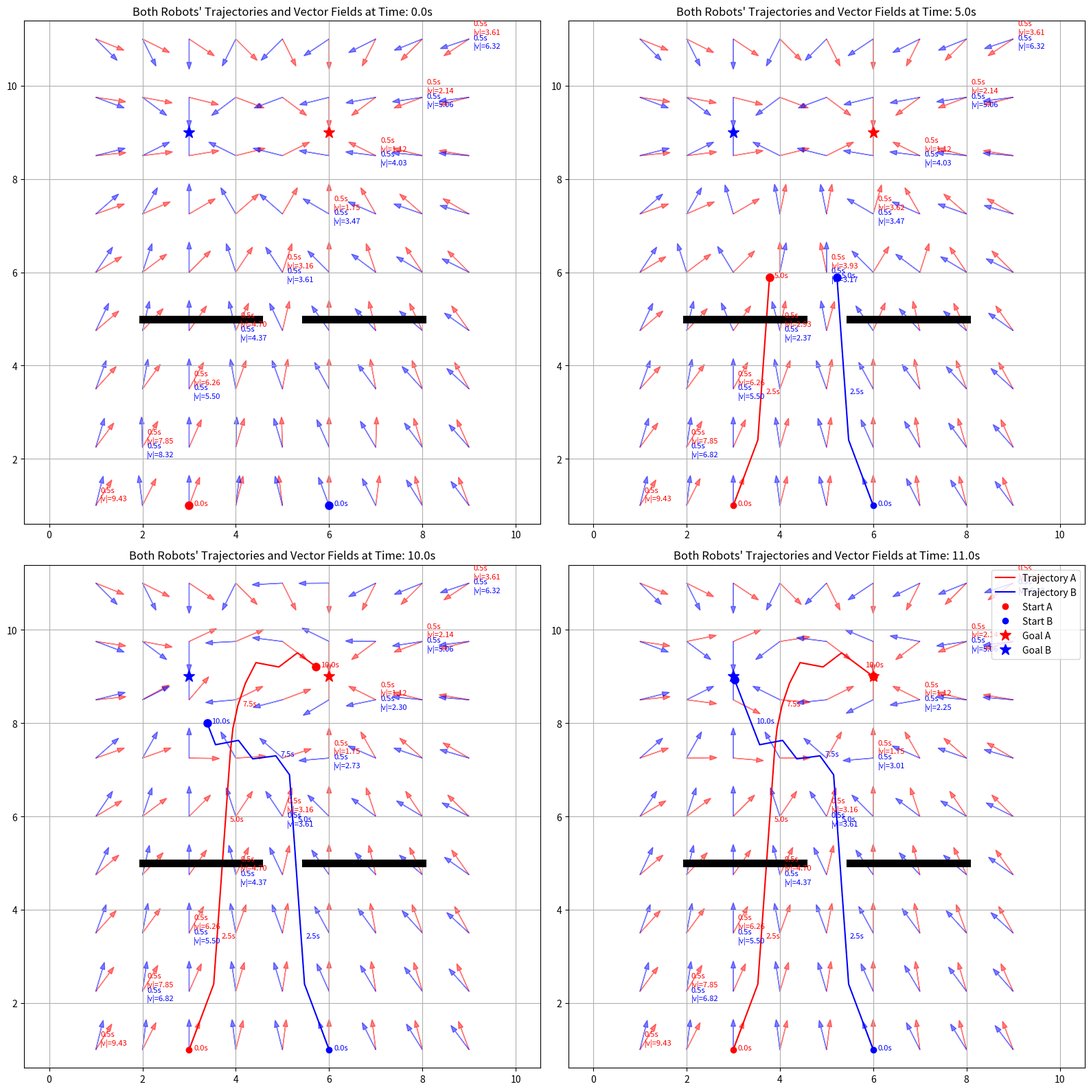
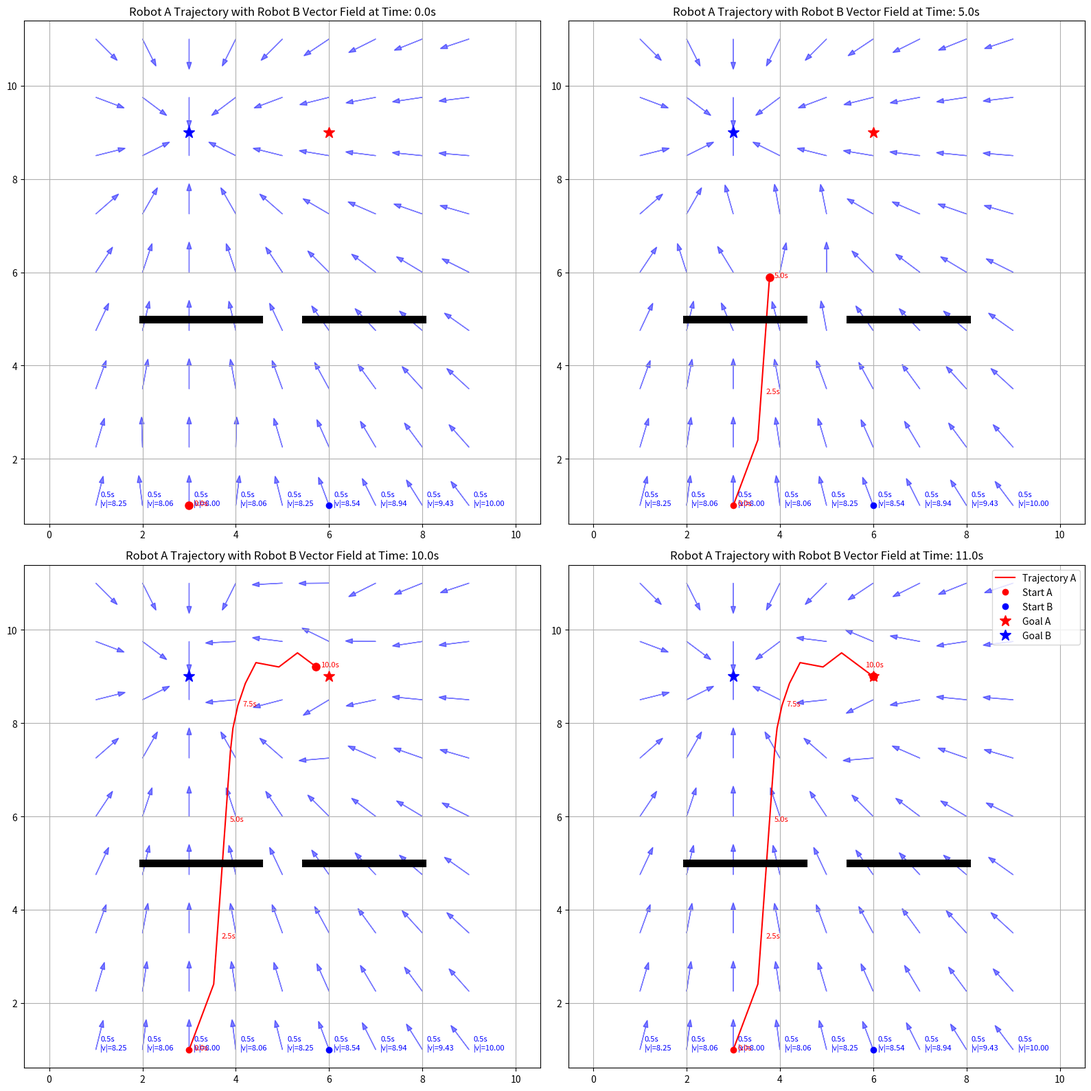
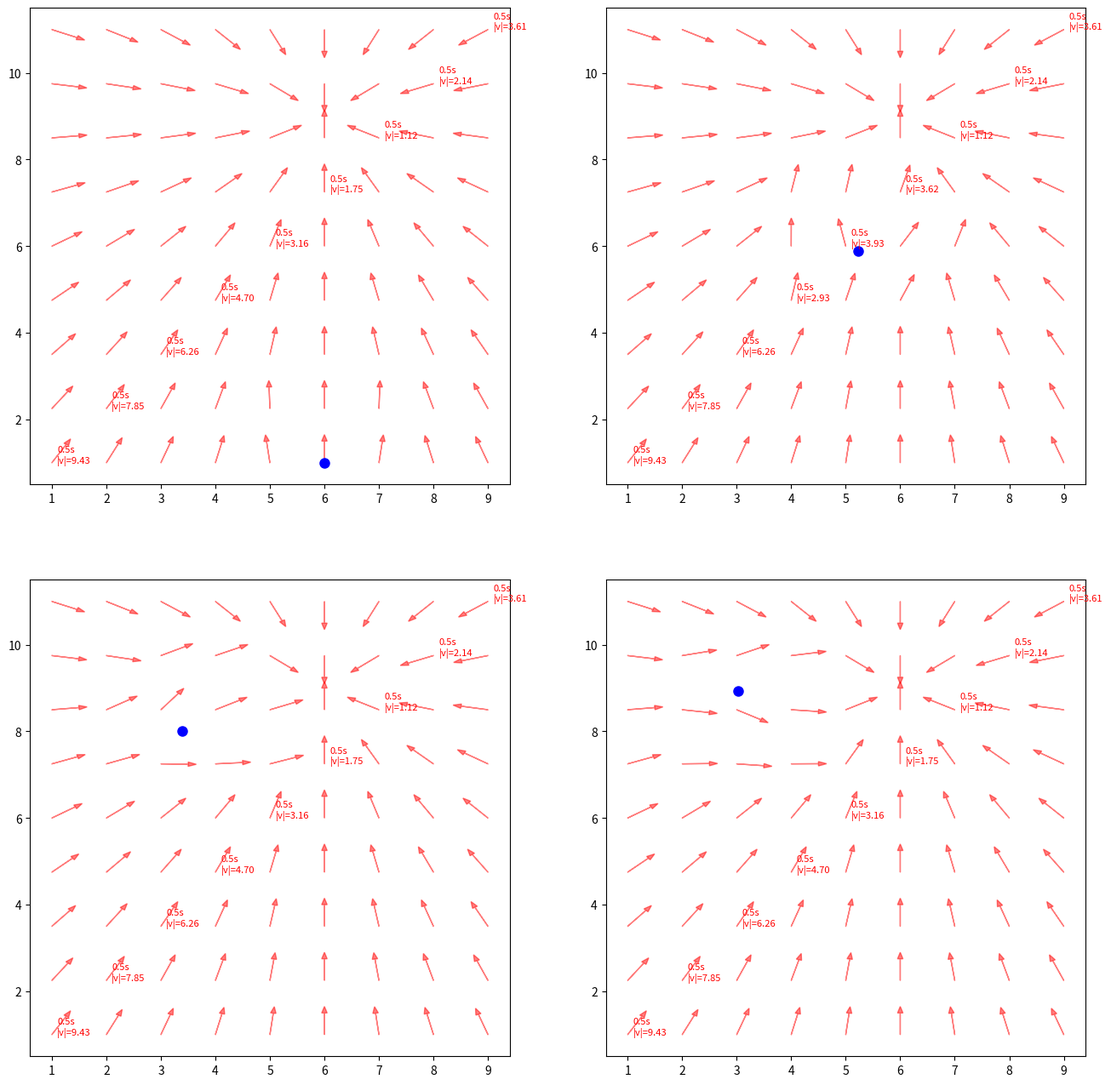

Reproduce these figures in Python, in order.
import numpy as np
import matplotlib.pyplot as plt
from matplotlib.animation import FuncAnimation

# ----------- Utility Functions -----------

def normalize(v):
    norm = np.linalg.norm(v)
    return v / norm if norm != 0 else np.zeros_like(v)

def compute_action(pos, goal, other, repel_weight=2.0, repel_radius=2.0):
    to_goal = goal - pos
    repulsion = np.zeros_like(to_goal)
    dist = np.linalg.norm(pos - other)
    if dist < repel_radius and dist > 0:
        repulsion = repel_weight * (pos - other) / dist
    combined = to_goal + repulsion
    return normalize(combined), np.linalg.norm(combined)

def compute_action_no_repulsion(pos, goal):
    direction = goal - pos
    return normalize(direction), np.linalg.norm(direction)

def compute_vector_field_arrows(grid_x, grid_y, goal, other_pos, dt, repel=True):
    """Compute vector field arrows for visualization"""
    arrows = []
    annotations = []
    
    for x in grid_x:
        for y in grid_y:
            pos = np.array([x, y])
            if repel:
                action, magnitude = compute_action(pos, goal, other_pos)
            else:
                action, magnitude = compute_action_no_repulsion(pos, goal)
            arrows.append((x, y, action[0], action[1]))
            annotations.append((x, y, f"{dt:.1f}s\n|v|={magnitude:.2f}"))
    
    return np.array(arrows), annotations

def simulate_simultaneous_trajectories(start_A, goal_A, start_B, goal_B, total_time, dt):
    """Simulate both robots moving simultaneously with repulsion"""
    steps = int(total_time / dt)
    traj_A = [start_A.copy()]
    traj_B = [start_B.copy()]
    times = [0]
    
    for step in range(steps):
        current_time = (step + 1) * dt
        
        # Calculate next position for Robot A considering B's position
        # Priority: Robot A has higher priority
        direction_A, _ = compute_action(traj_A[-1], goal_A, traj_B[-1])
        dist_A = np.linalg.norm(goal_A - traj_A[-1])
        step_size_A = min(dt, dist_A)
        next_pos_A = traj_A[-1] + step_size_A * direction_A

        # Robot B decides whether to wait
        distance_to_A = np.linalg.norm(traj_B[-1] - traj_A[-1])
        direction_to_A = traj_A[-1] - traj_B[-1]
        same_heading = np.dot(normalize(goal_B - traj_B[-1]), normalize(direction_to_A)) > 0.7

        if distance_to_A < 1.5 and same_heading:
            # Robot B waits (give-way)
            next_pos_B = traj_B[-1]
        else:
            direction_B, _ = compute_action(traj_B[-1], goal_B, traj_A[-1])
            dist_B = np.linalg.norm(goal_B - traj_B[-1])
            step_size_B = min(dt, dist_B)
            next_pos_B = traj_B[-1] + step_size_B * direction_B

        
        # Check if both robots reached their goals
        if dist_A < 0.1 and dist_B < 0.1:
            break
            
        traj_A.append(next_pos_A)
        traj_B.append(next_pos_B)
        times.append(current_time)
        
    return np.array(traj_A), np.array(traj_B), np.array(times)

# ----------- Setup -----------
dt = 0.5
total_time = 30.0  # Total simulation time
grid_x = np.linspace(1, 9, 9)
grid_y = np.linspace(1, 11, 9)

start_A = np.array([3, 1])
goal_A = np.array([6, 9])  # Robot A's goal on the right side
start_B = np.array([6, 1])
goal_B = np.array([3, 9])  # Robot B's goal on the left side

# Simulate the trajectories of both robots simultaneously
traj_A, traj_B, times = simulate_simultaneous_trajectories(
    start_A, goal_A, start_B, goal_B, total_time, dt
)

# Choose time points for visualization
time_points = [0, 5, 10, 15]  # Time points to visualize (in seconds)

# ----------- Plot 1: Both Robots' Trajectories and Vector Fields -----------
fig1, axes1 = plt.subplots(2, 2, figsize=(16, 16))
axes1 = axes1.flatten()

for i, time_point in enumerate(time_points):
    ax = axes1[i]
    
    # Find the closest time index
    t_idx = min(int(time_point/dt), len(times)-1)
    current_time = times[t_idx]
    
    # Get current positions at this time
    pos_A = traj_A[t_idx]
    pos_B = traj_B[t_idx]
    
    # Compute vector field arrows at this time
    field_A, ann_A = compute_vector_field_arrows(grid_x, grid_y, goal_A, pos_B, dt, repel=True)
    field_B, ann_B = compute_vector_field_arrows(grid_x, grid_y, goal_B, pos_A, dt, repel=True)
    
    # Plot vector field arrows for Robot A (red)
    for x, y, u, v in field_A:
        ax.arrow(x, y, u*0.5, v*0.5, head_width=0.1, color='red', alpha=0.5)
    
    # Plot vector field arrows for Robot B (blue)
    for x, y, u, v in field_B:
        ax.arrow(x, y, u*0.5, v*0.5, head_width=0.1, color='blue', alpha=0.5)
    
    # Add selected annotations (not all to avoid clutter)
    for idx, (x, y, label) in enumerate(ann_A):
        if idx % 10 == 0:  # Only show some annotations to avoid clutter
            ax.text(x + 0.1, y + 0.1, label, fontsize=8, color='red')
    
    for idx, (x, y, label) in enumerate(ann_B):
        if idx % 10 == 0 and idx % 11 != 0:  # Offset to avoid overlap
            ax.text(x + 0.1, y - 0.2, label, fontsize=8, color='blue')
    
    # Plot trajectories up to this time
    ax.plot(traj_A[:t_idx+1, 0], traj_A[:t_idx+1, 1], 'r-', label='Trajectory A')
    ax.plot(traj_B[:t_idx+1, 0], traj_B[:t_idx+1, 1], 'b-', label='Trajectory B')
    
    # Mark current positions
    ax.plot(*pos_A, 'ro', markersize=8)
    ax.plot(*pos_B, 'bo', markersize=8)
    
    # Add time annotations along trajectories
    for j in range(0, t_idx+1, 5):
        if j < len(times):
            ax.text(traj_A[j][0] + 0.1, traj_A[j][1], f"{times[j]:.1f}s", color='red', fontsize=8)
            ax.text(traj_B[j][0] + 0.1, traj_B[j][1], f"{times[j]:.1f}s", color='blue', fontsize=8)
    
    # Add obstacles
    ax.plot([2, 4.5], [5, 5], 'k-', linewidth=8)
    ax.plot([5.5, 8], [5, 5], 'k-', linewidth=8)
    
    # Plot start and goal positions
    ax.plot(*start_A, 'ro', label='Start A')
    ax.plot(*start_B, 'bo', label='Start B')
    ax.plot(*goal_A, 'r*', markersize=12, label='Goal A')
    ax.plot(*goal_B, 'b*', markersize=12, label='Goal B')
    
    ax.set_title(f"Both Robots' Trajectories and Vector Fields at Time: {current_time:.1f}s")
    ax.axis("equal")
    ax.set_xlim(0.5, 9.5)
    ax.set_ylim(0.5, 11.5)
    ax.grid(True)

# Add legend to the last subplot
axes1[-1].legend(loc='upper right')

plt.tight_layout()
plt.savefig("both_robots_trajectories_and_fields.png")

# ----------- Plot 2: Robot A Trajectory with Robot B Vector Field -----------
fig2, axes2 = plt.subplots(2, 2, figsize=(16, 16))
axes2 = axes2.flatten()

for i, time_point in enumerate(time_points):
    ax = axes2[i]
    
    # Find the closest time index
    t_idx = min(int(time_point/dt), len(times)-1)
    current_time = times[t_idx]
    
    # Get current positions at this time
    pos_A = traj_A[t_idx]
    pos_B = traj_B[t_idx]
    
    # Compute vector field arrows for Robot B only
    field_B, ann_B = compute_vector_field_arrows(grid_x, grid_y, goal_B, pos_A, dt, repel=True)
    
    # Plot vector field arrows for Robot B (blue)
    for x, y, u, v in field_B:
        ax.arrow(x, y, u*0.5, v*0.5, head_width=0.1, color='blue', alpha=0.5)
    
    # Add selected annotations (not all to avoid clutter)
    for idx, (x, y, label) in enumerate(ann_B):
        if idx % 9 == 0:  # Only show some annotations to avoid clutter
            ax.text(x + 0.1, y, label, fontsize=8, color='blue')
    
    # Plot Robot A's trajectory only
    ax.plot(traj_A[:t_idx+1, 0], traj_A[:t_idx+1, 1], 'r-', label='Trajectory A')
    
    # Mark current positions
    ax.plot(*pos_A, 'ro', markersize=8)
    
    # Add time annotations along trajectory A
    for j in range(0, t_idx+1, 5):
        if j < len(times):
            ax.text(traj_A[j][0] + 0.1, traj_A[j][1], f"{times[j]:.1f}s", color='red', fontsize=8)
    
    # Add obstacles
    ax.plot([2, 4.5], [5, 5], 'k-', linewidth=8)
    ax.plot([5.5, 8], [5, 5], 'k-', linewidth=8)
    
    # Plot start and goal positions
    ax.plot(*start_A, 'ro', label='Start A')
    ax.plot(*start_B, 'bo', label='Start B')
    ax.plot(*goal_A, 'r*', markersize=12, label='Goal A')
    ax.plot(*goal_B, 'b*', markersize=12, label='Goal B')
    
    ax.set_title(f"Robot A Trajectory with Robot B Vector Field at Time: {current_time:.1f}s")
    ax.axis("equal")
    ax.set_xlim(0.5, 9.5)
    ax.set_ylim(0.5, 11.5)
    ax.grid(True)

# Add legend to the last subplot
axes2[-1].legend(loc='upper right')

plt.tight_layout()
plt.savefig("robot_A_traj_with_robot_B_field.png")

# ----------- Plot 3: Robot B Trajectory with Robot A Vector Field -----------
fig3, axes3 = plt.subplots(2, 2, figsize=(16, 16))
axes3 = axes3.flatten()

for i, time_point in enumerate(time_points):
    ax = axes3[i]
    
    # Find the closest time index
    t_idx = min(int(time_point/dt), len(times)-1)
    current_time = times[t_idx]
    
    # Get current positions at this time
    pos_A = traj_A[t_idx]
    pos_B = traj_B[t_idx]
    
    # Compute vector field arrows for Robot A only
    field_A, ann_A = compute_vector_field_arrows(grid_x, grid_y, goal_A, pos_B, dt, repel=True)
    
    # Plot vector field arrows for Robot A (red)
    for x, y, u, v in field_A:
        ax.arrow(x, y, u*0.5, v*0.5, head_width=0.1, color='red', alpha=0.5)
    
    # Add selected annotations (not all to avoid clutter)
    for idx, (x, y, label) in enumerate(ann_A):
        if idx % 10 == 0:  # Only show some annotations to avoid clutter
            ax.text(x + 0.1, y, label, fontsize=8, color='red')
    
    # # Plot Robot B's trajectory only
    # ax.plot(traj_B[:t_idx+1, 0], traj_B[:t_idx+1, 1], 'b-', label='Trajectory B')
    
    # Mark current position of Robot B
    ax.plot(*pos_B, 'bo', markersize=8)
    
#     # Add time annotations along trajectory B
#     for j in range(0, t_idx+1, 5):
#         if j < len(times):
#             ax.text(traj_B[j][0] + 0.1, traj_B[j][1], f"{times[j]:.1f}s", color='blue', fontsize=8)
    
#     # Add obstacles
#     ax.plot([2, 4.5], [5, 5], 'k-', linewidth=8)
#     ax.plot([5.5, 8], [5, 5], 'k-', linewidth=8)
    
#     # Plot start and goal positions
#     ax.plot(*start_A, 'ro', label='Start A')
#     ax.plot(*start_B, 'bo', label='Start B')
#     ax.plot(*goal_A, 'r*', markersize=12, label='Goal A')
#     ax.plot(*goal_B, 'b*', markersize=12, label='Goal B')
    
#     ax.set_title(f"Robot B Trajectory with Robot A Vector Field at Time: {current_time:.1f}s")
#     ax.axis("equal")
#     ax.set_xlim(0.5, 9.5)
#     ax.set_ylim(0.5, 11.5)
#     ax.grid(True)

# # Add legend to the last subplot
# axes3[-1].legend(loc='upper right')

# plt.tight_layout()
# plt.savefig("robot_B_traj_with_robot_A_field.png")

# Create an animation showing the vector fields with arrows
def create_arrow_animation():
    fig, ax = plt.subplots(figsize=(10, 10))
    
    # Set up the initial plot with obstacles and goals
    ax.plot(*start_A, 'ro', label='Start A')
    ax.plot(*start_B, 'bo', label='Start B')
    ax.plot(*goal_A, 'r*', markersize=12, label='Goal A')
    ax.plot(*goal_B, 'b*', markersize=12, label='Goal B')
    ax.plot([2, 4.5], [5, 5], 'k-', linewidth=8)
    ax.plot([5.5, 8], [5, 5], 'k-', linewidth=8)
    
    # Initialize trajectories
    line_A, = ax.plot([], [], 'r-', label='Trajectory A')
    line_B, = ax.plot([], [], 'b-', label='Trajectory B')
    
    # Current position markers
    point_A = ax.plot([], [], 'ro', markersize=8)[0]
    point_B = ax.plot([], [], 'bo', markersize=8)[0]
    
    # Initialize arrow collections (we'll update these)
    arrow_artists_A = []
    arrow_artists_B = []
    
    # Create initial arrows (we'll update their positions later)
    for x in grid_x:
        for y in grid_y:
            arrow_A = ax.arrow(x, y, 0, 0, head_width=0.1, color='red', alpha=0.5)
            arrow_B = ax.arrow(x, y, 0, 0, head_width=0.1, color='blue', alpha=0.5)
            arrow_artists_A.append(arrow_A)
            arrow_artists_B.append(arrow_B)
    
    time_text = ax.text(0.02, 0.95, '', transform=ax.transAxes)
    
    ax.set_xlim(0.5, 9.5)
    ax.set_ylim(0.5, 11.5)
    ax.grid(True)
    ax.set_title("Robot Vector Fields Evolution Over Time")
    ax.legend(loc='upper right')
    
    def init():
        line_A.set_data([], [])
        line_B.set_data([], [])
        point_A.set_data([], [])
        point_B.set_data([], [])
        time_text.set_text('')
        return [line_A, line_B, point_A, point_B, time_text] + arrow_artists_A + arrow_artists_B
    
    def update(frame):
        # Skip frames to make animation faster
        t_idx = min(frame * 2, len(times)-1)  # Multiply by 2 to speed up animation
        current_time = times[t_idx]
        
        # Get positions at this time
        pos_A = traj_A[t_idx]
        pos_B = traj_B[t_idx]
        
        # Update trajectories
        line_A.set_data(traj_A[:t_idx+1, 0], traj_A[:t_idx+1, 1])
        line_B.set_data(traj_B[:t_idx+1, 0], traj_B[:t_idx+1, 1])
        
        # Update current positions
        point_A.set_data([pos_A[0]], [pos_A[1]])
        point_B.set_data([pos_B[0]], [pos_B[1]])
        
        # Update vector field arrows
        field_A, _ = compute_vector_field_arrows(grid_x, grid_y, goal_A, pos_B, dt, repel=True)
        field_B, _ = compute_vector_field_arrows(grid_x, grid_y, goal_B, pos_A, dt, repel=True)
        
        # Remove old arrows and create new ones
        for a in arrow_artists_A:
            a.remove()
        for b in arrow_artists_B:
            b.remove()
        
        arrow_artists_A.clear()
        arrow_artists_B.clear()
        
        for x, y, u, v in field_A:
            arrow_A = ax.arrow(x, y, u*0.5, v*0.5, head_width=0.1, color='red', alpha=0.5)
            arrow_artists_A.append(arrow_A)
        
        for x, y, u, v in field_B:
            arrow_B = ax.arrow(x, y, u*0.5, v*0.5, head_width=0.1, color='blue', alpha=0.5)
            arrow_artists_B.append(arrow_B)
        
        # Update time text
        time_text.set_text(f'Time: {current_time:.1f}s')
        
        return [line_A, line_B, point_A, point_B, time_text] + arrow_artists_A + arrow_artists_B
    
    # Create animation
    anim = FuncAnimation(fig, update, frames=range(len(times)//2), 
                         init_func=init, interval=200, blit=False)
    
    return anim, fig

# Show all plots
plt.show()

print("Generated all three plot sets:")
print("1. Both robots' trajectories and vector fields")
print("2. Robot A's trajectory with Robot B's vector field")
print("3. Robot B's trajectory with Robot A's vector field")
print("Each plot shows the evolution at time points: 0s, 5s, 10s, and 15s")
